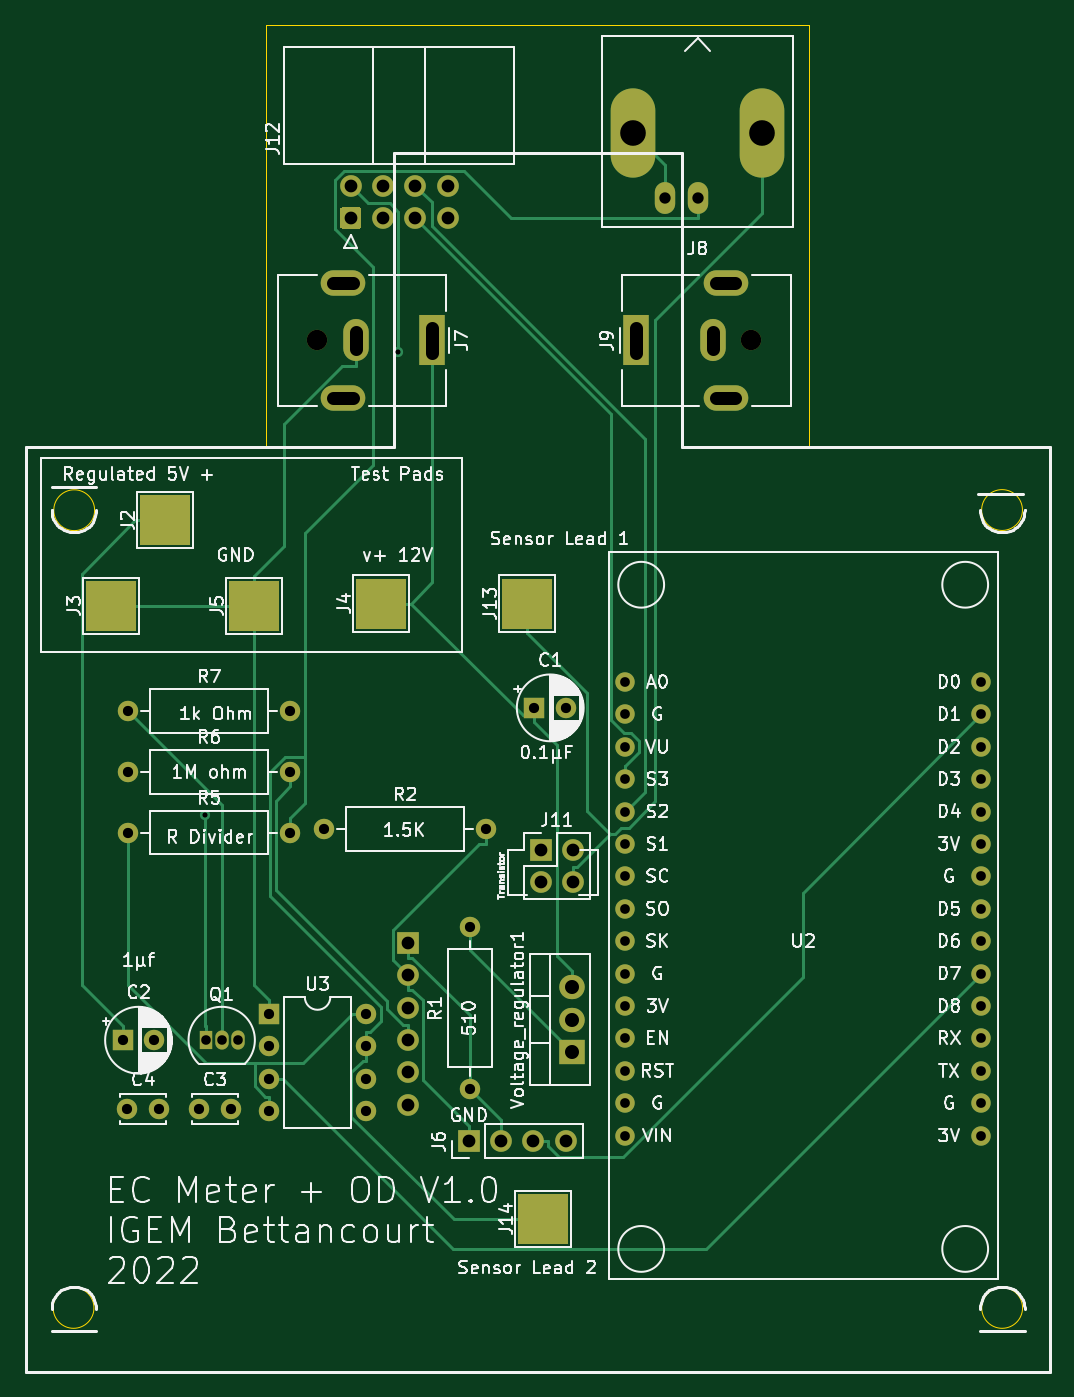
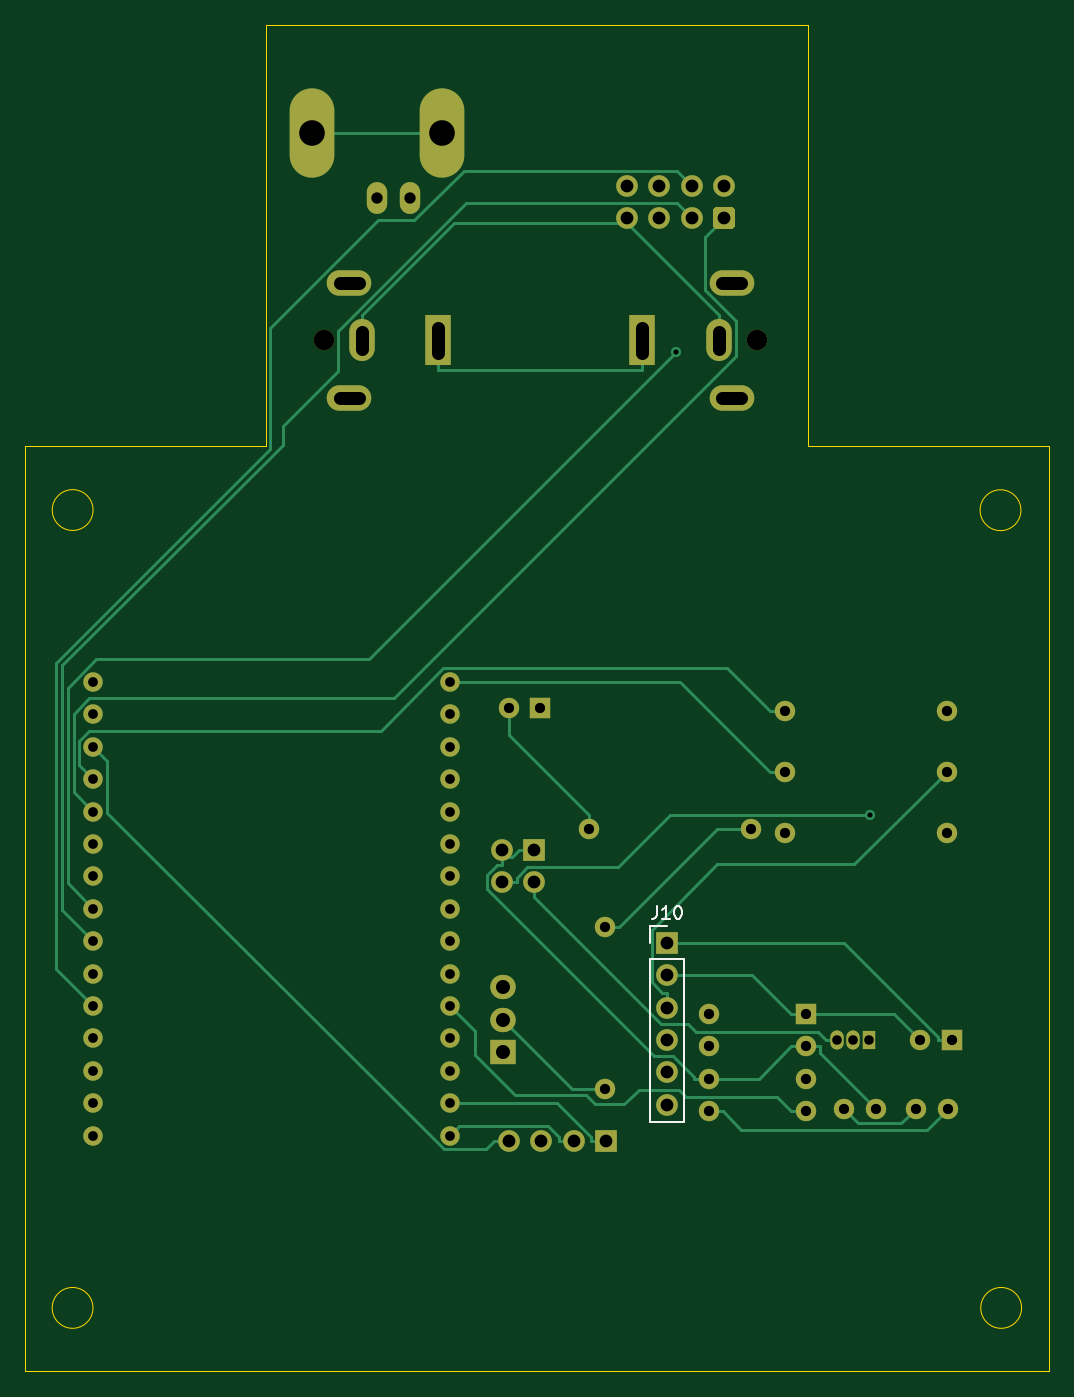
Circuit board: 11 layer files. Board 80.3 x 105.5 mm.
- bottom_copper: Conductivity_Sensor_V1-B_Cu.gbr (15326 bytes)
- bottom_mask: Conductivity_Sensor_V1-B_Mask.gbr (4261 bytes)
- paste: Conductivity_Sensor_V1-B_Paste.gbr (27535 bytes)
- bottom_silk: Conductivity_Sensor_V1-B_SilkS.gbr (1738 bytes)
- outline: Conductivity_Sensor_V1-Edge_Cuts.gbr (1380 bytes)
- top_copper: Conductivity_Sensor_V1-F_Cu.gbr (15641 bytes)
- top_mask: Conductivity_Sensor_V1-F_Mask.gbr (4558 bytes)
- paste: Conductivity_Sensor_V1-F_Paste.gbr (475 bytes)
- top_silk: Conductivity_Sensor_V1-F_SilkS.gbr (101513 bytes)
- drill: Conductivity_Sensor_V1-NPTH.drl (313 bytes)
- drill: Conductivity_Sensor_V1-PTH.drl (2109 bytes)

=== bottom_copper: Conductivity_Sensor_V1-B_Cu.gbr (15326 bytes, source omitted) ===
=== bottom_mask: Conductivity_Sensor_V1-B_Mask.gbr ===
%TF.GenerationSoftware,KiCad,Pcbnew,(5.1.12)-1*%
%TF.CreationDate,2022-04-29T07:44:41-07:00*%
%TF.ProjectId,Conductivity_Sensor_V1,436f6e64-7563-4746-9976-6974795f5365,rev?*%
%TF.SameCoordinates,Original*%
%TF.FileFunction,Soldermask,Bot*%
%TF.FilePolarity,Negative*%
%FSLAX46Y46*%
G04 Gerber Fmt 4.6, Leading zero omitted, Abs format (unit mm)*
G04 Created by KiCad (PCBNEW (5.1.12)-1) date 2022-04-29 07:44:41*
%MOMM*%
%LPD*%
G01*
G04 APERTURE LIST*
%ADD10O,1.700000X1.700000*%
%ADD11R,1.700000X1.700000*%
%ADD12O,2.000000X1.905000*%
%ADD13R,2.000000X1.905000*%
%ADD14O,1.600000X1.600000*%
%ADD15R,1.600000X1.600000*%
%ADD16C,1.524000*%
%ADD17C,1.600000*%
%ADD18R,1.050000X1.500000*%
%ADD19O,1.050000X1.500000*%
%ADD20C,1.700000*%
%ADD21O,3.500000X2.000000*%
%ADD22O,2.000000X3.300000*%
%ADD23R,2.000000X4.000000*%
%ADD24O,1.600000X2.500000*%
%ADD25O,3.500000X7.000000*%
G04 APERTURE END LIST*
D10*
%TO.C,J11*%
X-6570000Y-207270000D03*
X-9110000Y-207270000D03*
X-6570000Y-204730000D03*
D11*
X-9110000Y-204730000D03*
%TD*%
D12*
%TO.C,Voltage_regulator1*%
X-6640000Y-215510000D03*
X-6640000Y-218050000D03*
D13*
X-6640000Y-220590000D03*
%TD*%
D14*
%TO.C,U3*%
X-22780000Y-217600000D03*
X-30400000Y-225220000D03*
X-22780000Y-220140000D03*
X-30400000Y-222680000D03*
X-22780000Y-222680000D03*
X-30400000Y-220140000D03*
X-22780000Y-225220000D03*
D15*
X-30400000Y-217600000D03*
%TD*%
D16*
%TO.C,U2*%
X25450800Y-191567000D03*
X25450800Y-194107000D03*
X25450800Y-196647000D03*
X25450800Y-199187000D03*
X25450800Y-201727000D03*
X25450800Y-204267000D03*
X25450800Y-206807000D03*
X25450800Y-209347000D03*
X25450800Y-211887000D03*
X25450800Y-214427000D03*
X25450800Y-216967000D03*
X25450800Y-219507000D03*
X25450800Y-222047000D03*
X25450800Y-224587000D03*
X25450800Y-227127000D03*
X-2489200Y-227127000D03*
X-2489200Y-224587000D03*
X-2489200Y-222047000D03*
X-2489200Y-219507000D03*
X-2489200Y-216967000D03*
X-2489200Y-214427000D03*
X-2489200Y-211887000D03*
X-2489200Y-209347000D03*
X-2489200Y-206807000D03*
X-2489200Y-204267000D03*
X-2489200Y-201727000D03*
X-2489200Y-199187000D03*
X-2489200Y-196647000D03*
X-2489200Y-194107000D03*
X-2489200Y-191567000D03*
%TD*%
D14*
%TO.C,R7*%
X-28745000Y-193875000D03*
D17*
X-41445000Y-193875000D03*
%TD*%
D14*
%TO.C,R6*%
X-28745000Y-198625000D03*
D17*
X-41445000Y-198625000D03*
%TD*%
D14*
%TO.C,R5*%
X-28745000Y-203375000D03*
D17*
X-41445000Y-203375000D03*
%TD*%
D14*
%TO.C,R2*%
X-13375000Y-203115000D03*
D17*
X-26075000Y-203115000D03*
%TD*%
D14*
%TO.C,R1*%
X-14640000Y-210810000D03*
D17*
X-14640000Y-223510000D03*
%TD*%
D18*
%TO.C,Q1*%
X-35375000Y-219635000D03*
D19*
X-32835000Y-219635000D03*
X-34105000Y-219635000D03*
%TD*%
D20*
%TO.C,J12*%
X-16380000Y-152660000D03*
X-18920000Y-152660000D03*
X-21460000Y-152660000D03*
X-24000000Y-152660000D03*
X-16380000Y-155200000D03*
X-18920000Y-155200000D03*
X-21460000Y-155200000D03*
G36*
G01*
X-23400000Y-156050000D02*
X-24600000Y-156050000D01*
G75*
G02*
X-24850000Y-155800000I0J250000D01*
G01*
X-24850000Y-154600000D01*
G75*
G02*
X-24600000Y-154350000I250000J0D01*
G01*
X-23400000Y-154350000D01*
G75*
G02*
X-23150000Y-154600000I0J-250000D01*
G01*
X-23150000Y-155800000D01*
G75*
G02*
X-23400000Y-156050000I-250000J0D01*
G01*
G37*
%TD*%
D10*
%TO.C,J10*%
X-19530000Y-224710000D03*
X-19530000Y-222170000D03*
X-19530000Y-219630000D03*
X-19530000Y-217090000D03*
X-19530000Y-214550000D03*
D11*
X-19530000Y-212010000D03*
%TD*%
D17*
%TO.C,J9*%
X7400000Y-164800000D03*
D21*
X5400000Y-160300000D03*
X5400000Y-169300000D03*
D22*
X4400000Y-164800000D03*
D23*
X-1600000Y-164800000D03*
%TD*%
D24*
%TO.C,J8*%
X660000Y-153600000D03*
X3200000Y-153600000D03*
D25*
X8280000Y-148520000D03*
X-1880000Y-148520000D03*
%TD*%
D17*
%TO.C,J7*%
X-26600000Y-164800000D03*
D21*
X-24600000Y-169300000D03*
X-24600000Y-160300000D03*
D22*
X-23600000Y-164800000D03*
D23*
X-17600000Y-164800000D03*
%TD*%
D10*
%TO.C,J6*%
X-7130000Y-227590000D03*
X-9670000Y-227590000D03*
X-12210000Y-227590000D03*
D11*
X-14750000Y-227590000D03*
%TD*%
D17*
%TO.C,C4*%
X-39025000Y-225045000D03*
X-41525000Y-225045000D03*
%TD*%
%TO.C,C3*%
X-33375000Y-225045000D03*
X-35875000Y-225045000D03*
%TD*%
%TO.C,C2*%
X-39375200Y-219655000D03*
D15*
X-41875200Y-219655000D03*
%TD*%
D17*
%TO.C,C1*%
X-7100000Y-193600000D03*
D15*
X-9600000Y-193600000D03*
%TD*%
M02*

=== paste: Conductivity_Sensor_V1-B_Paste.gbr (27535 bytes, source omitted) ===
=== bottom_silk: Conductivity_Sensor_V1-B_SilkS.gbr ===
%TF.GenerationSoftware,KiCad,Pcbnew,(5.1.12)-1*%
%TF.CreationDate,2022-04-29T07:44:41-07:00*%
%TF.ProjectId,Conductivity_Sensor_V1,436f6e64-7563-4746-9976-6974795f5365,rev?*%
%TF.SameCoordinates,Original*%
%TF.FileFunction,Legend,Bot*%
%TF.FilePolarity,Positive*%
%FSLAX46Y46*%
G04 Gerber Fmt 4.6, Leading zero omitted, Abs format (unit mm)*
G04 Created by KiCad (PCBNEW (5.1.12)-1) date 2022-04-29 07:44:41*
%MOMM*%
%LPD*%
G01*
G04 APERTURE LIST*
%ADD10C,0.120000*%
%ADD11C,0.150000*%
G04 APERTURE END LIST*
D10*
%TO.C,J10*%
X-18200000Y-210680000D02*
X-19530000Y-210680000D01*
X-18200000Y-212010000D02*
X-18200000Y-210680000D01*
X-18200000Y-213280000D02*
X-20860000Y-213280000D01*
X-20860000Y-213280000D02*
X-20860000Y-226040000D01*
X-18200000Y-213280000D02*
X-18200000Y-226040000D01*
X-18200000Y-226040000D02*
X-20860000Y-226040000D01*
D11*
X-18720476Y-209132380D02*
X-18720476Y-209846666D01*
X-18672857Y-209989523D01*
X-18577619Y-210084761D01*
X-18434761Y-210132380D01*
X-18339523Y-210132380D01*
X-19720476Y-210132380D02*
X-19149047Y-210132380D01*
X-19434761Y-210132380D02*
X-19434761Y-209132380D01*
X-19339523Y-209275238D01*
X-19244285Y-209370476D01*
X-19149047Y-209418095D01*
X-20339523Y-209132380D02*
X-20434761Y-209132380D01*
X-20530000Y-209180000D01*
X-20577619Y-209227619D01*
X-20625238Y-209322857D01*
X-20672857Y-209513333D01*
X-20672857Y-209751428D01*
X-20625238Y-209941904D01*
X-20577619Y-210037142D01*
X-20530000Y-210084761D01*
X-20434761Y-210132380D01*
X-20339523Y-210132380D01*
X-20244285Y-210084761D01*
X-20196666Y-210037142D01*
X-20149047Y-209941904D01*
X-20101428Y-209751428D01*
X-20101428Y-209513333D01*
X-20149047Y-209322857D01*
X-20196666Y-209227619D01*
X-20244285Y-209180000D01*
X-20339523Y-209132380D01*
%TD*%
M02*

=== outline: Conductivity_Sensor_V1-Edge_Cuts.gbr ===
%TF.GenerationSoftware,KiCad,Pcbnew,(5.1.12)-1*%
%TF.CreationDate,2022-04-29T07:44:41-07:00*%
%TF.ProjectId,Conductivity_Sensor_V1,436f6e64-7563-4746-9976-6974795f5365,rev?*%
%TF.SameCoordinates,Original*%
%TF.FileFunction,Profile,NP*%
%FSLAX46Y46*%
G04 Gerber Fmt 4.6, Leading zero omitted, Abs format (unit mm)*
G04 Created by KiCad (PCBNEW (5.1.12)-1) date 2022-04-29 07:44:41*
%MOMM*%
%LPD*%
G01*
G04 APERTURE LIST*
%TA.AperFunction,Profile*%
%ADD10C,0.050000*%
%TD*%
%TA.AperFunction,Profile*%
%ADD11C,0.100000*%
%TD*%
G04 APERTURE END LIST*
D10*
X28676400Y-240639600D02*
G75*
G03*
X28676400Y-240639600I-1600000J0D01*
G01*
X-44120000Y-240639600D02*
G75*
G03*
X-44120000Y-240639600I-1600000J0D01*
G01*
X-44069200Y-178104800D02*
G75*
G03*
X-44069200Y-178104800I-1600000J0D01*
G01*
X28670000Y-178091400D02*
G75*
G03*
X28670000Y-178091400I-1600000J0D01*
G01*
D11*
X-30611635Y-150083274D02*
X-30611635Y-140083274D01*
X-30611635Y-173092324D02*
X-30611635Y-150083274D01*
X-49485328Y-173092324D02*
X-30611635Y-173092324D01*
X-49485328Y-245615826D02*
X-49485328Y-173092324D01*
X30777681Y-245615826D02*
X-49485328Y-245615826D01*
X30777681Y-173092324D02*
X30777681Y-245615826D01*
X11903987Y-173092324D02*
X30777681Y-173092324D01*
X11903987Y-150083274D02*
X11903987Y-173092324D01*
X11903987Y-140083274D02*
X11903987Y-150083274D01*
X-30611635Y-140083274D02*
X11903987Y-140083274D01*
M02*

=== top_copper: Conductivity_Sensor_V1-F_Cu.gbr (15641 bytes, source omitted) ===
=== top_mask: Conductivity_Sensor_V1-F_Mask.gbr ===
%TF.GenerationSoftware,KiCad,Pcbnew,(5.1.12)-1*%
%TF.CreationDate,2022-04-29T07:44:41-07:00*%
%TF.ProjectId,Conductivity_Sensor_V1,436f6e64-7563-4746-9976-6974795f5365,rev?*%
%TF.SameCoordinates,Original*%
%TF.FileFunction,Soldermask,Top*%
%TF.FilePolarity,Negative*%
%FSLAX46Y46*%
G04 Gerber Fmt 4.6, Leading zero omitted, Abs format (unit mm)*
G04 Created by KiCad (PCBNEW (5.1.12)-1) date 2022-04-29 07:44:41*
%MOMM*%
%LPD*%
G01*
G04 APERTURE LIST*
%ADD10O,1.700000X1.700000*%
%ADD11R,1.700000X1.700000*%
%ADD12R,4.000000X4.000000*%
%ADD13O,2.000000X1.905000*%
%ADD14R,2.000000X1.905000*%
%ADD15O,1.600000X1.600000*%
%ADD16R,1.600000X1.600000*%
%ADD17C,1.524000*%
%ADD18C,1.600000*%
%ADD19R,1.050000X1.500000*%
%ADD20O,1.050000X1.500000*%
%ADD21C,1.700000*%
%ADD22O,3.500000X2.000000*%
%ADD23O,2.000000X3.300000*%
%ADD24R,2.000000X4.000000*%
%ADD25O,1.600000X2.500000*%
%ADD26O,3.500000X7.000000*%
G04 APERTURE END LIST*
D10*
%TO.C,J11*%
X-6570000Y-207270000D03*
X-9110000Y-207270000D03*
X-6570000Y-204730000D03*
D11*
X-9110000Y-204730000D03*
%TD*%
D12*
%TO.C,J5*%
X-31570000Y-185600000D03*
%TD*%
%TO.C,J14*%
X-8890000Y-233680000D03*
%TD*%
%TO.C,J13*%
X-10160000Y-185420000D03*
%TD*%
D13*
%TO.C,Voltage_regulator1*%
X-6640000Y-215510000D03*
X-6640000Y-218050000D03*
D14*
X-6640000Y-220590000D03*
%TD*%
D15*
%TO.C,U3*%
X-22780000Y-217600000D03*
X-30400000Y-225220000D03*
X-22780000Y-220140000D03*
X-30400000Y-222680000D03*
X-22780000Y-222680000D03*
X-30400000Y-220140000D03*
X-22780000Y-225220000D03*
D16*
X-30400000Y-217600000D03*
%TD*%
D17*
%TO.C,U2*%
X25450800Y-191567000D03*
X25450800Y-194107000D03*
X25450800Y-196647000D03*
X25450800Y-199187000D03*
X25450800Y-201727000D03*
X25450800Y-204267000D03*
X25450800Y-206807000D03*
X25450800Y-209347000D03*
X25450800Y-211887000D03*
X25450800Y-214427000D03*
X25450800Y-216967000D03*
X25450800Y-219507000D03*
X25450800Y-222047000D03*
X25450800Y-224587000D03*
X25450800Y-227127000D03*
X-2489200Y-227127000D03*
X-2489200Y-224587000D03*
X-2489200Y-222047000D03*
X-2489200Y-219507000D03*
X-2489200Y-216967000D03*
X-2489200Y-214427000D03*
X-2489200Y-211887000D03*
X-2489200Y-209347000D03*
X-2489200Y-206807000D03*
X-2489200Y-204267000D03*
X-2489200Y-201727000D03*
X-2489200Y-199187000D03*
X-2489200Y-196647000D03*
X-2489200Y-194107000D03*
X-2489200Y-191567000D03*
%TD*%
D15*
%TO.C,R7*%
X-28745000Y-193875000D03*
D18*
X-41445000Y-193875000D03*
%TD*%
D15*
%TO.C,R6*%
X-28745000Y-198625000D03*
D18*
X-41445000Y-198625000D03*
%TD*%
D15*
%TO.C,R5*%
X-28745000Y-203375000D03*
D18*
X-41445000Y-203375000D03*
%TD*%
D15*
%TO.C,R2*%
X-13375000Y-203115000D03*
D18*
X-26075000Y-203115000D03*
%TD*%
D15*
%TO.C,R1*%
X-14640000Y-210810000D03*
D18*
X-14640000Y-223510000D03*
%TD*%
D19*
%TO.C,Q1*%
X-35375000Y-219635000D03*
D20*
X-32835000Y-219635000D03*
X-34105000Y-219635000D03*
%TD*%
D21*
%TO.C,J12*%
X-16380000Y-152660000D03*
X-18920000Y-152660000D03*
X-21460000Y-152660000D03*
X-24000000Y-152660000D03*
X-16380000Y-155200000D03*
X-18920000Y-155200000D03*
X-21460000Y-155200000D03*
G36*
G01*
X-23400000Y-156050000D02*
X-24600000Y-156050000D01*
G75*
G02*
X-24850000Y-155800000I0J250000D01*
G01*
X-24850000Y-154600000D01*
G75*
G02*
X-24600000Y-154350000I250000J0D01*
G01*
X-23400000Y-154350000D01*
G75*
G02*
X-23150000Y-154600000I0J-250000D01*
G01*
X-23150000Y-155800000D01*
G75*
G02*
X-23400000Y-156050000I-250000J0D01*
G01*
G37*
%TD*%
D10*
%TO.C,J10*%
X-19530000Y-224710000D03*
X-19530000Y-222170000D03*
X-19530000Y-219630000D03*
X-19530000Y-217090000D03*
X-19530000Y-214550000D03*
D11*
X-19530000Y-212010000D03*
%TD*%
D18*
%TO.C,J9*%
X7400000Y-164800000D03*
D22*
X5400000Y-160300000D03*
X5400000Y-169300000D03*
D23*
X4400000Y-164800000D03*
D24*
X-1600000Y-164800000D03*
%TD*%
D25*
%TO.C,J8*%
X660000Y-153600000D03*
X3200000Y-153600000D03*
D26*
X8280000Y-148520000D03*
X-1880000Y-148520000D03*
%TD*%
D18*
%TO.C,J7*%
X-26600000Y-164800000D03*
D22*
X-24600000Y-169300000D03*
X-24600000Y-160300000D03*
D23*
X-23600000Y-164800000D03*
D24*
X-17600000Y-164800000D03*
%TD*%
D10*
%TO.C,J6*%
X-7130000Y-227590000D03*
X-9670000Y-227590000D03*
X-12210000Y-227590000D03*
D11*
X-14750000Y-227590000D03*
%TD*%
D12*
%TO.C,J4*%
X-21590000Y-185420000D03*
%TD*%
%TO.C,J3*%
X-42770000Y-185600000D03*
%TD*%
%TO.C,J2*%
X-38570000Y-178900000D03*
%TD*%
D18*
%TO.C,C4*%
X-39025000Y-225045000D03*
X-41525000Y-225045000D03*
%TD*%
%TO.C,C3*%
X-33375000Y-225045000D03*
X-35875000Y-225045000D03*
%TD*%
%TO.C,C2*%
X-39375200Y-219655000D03*
D16*
X-41875200Y-219655000D03*
%TD*%
D18*
%TO.C,C1*%
X-7100000Y-193600000D03*
D16*
X-9600000Y-193600000D03*
%TD*%
M02*

=== paste: Conductivity_Sensor_V1-F_Paste.gbr ===
%TF.GenerationSoftware,KiCad,Pcbnew,(5.1.12)-1*%
%TF.CreationDate,2022-04-29T07:44:41-07:00*%
%TF.ProjectId,Conductivity_Sensor_V1,436f6e64-7563-4746-9976-6974795f5365,rev?*%
%TF.SameCoordinates,Original*%
%TF.FileFunction,Paste,Top*%
%TF.FilePolarity,Positive*%
%FSLAX46Y46*%
G04 Gerber Fmt 4.6, Leading zero omitted, Abs format (unit mm)*
G04 Created by KiCad (PCBNEW (5.1.12)-1) date 2022-04-29 07:44:41*
%MOMM*%
%LPD*%
G01*
G04 APERTURE LIST*
G04 APERTURE END LIST*
M02*

=== top_silk: Conductivity_Sensor_V1-F_SilkS.gbr (101513 bytes, source omitted) ===
=== drill: Conductivity_Sensor_V1-NPTH.drl ===
M48
; DRILL file {KiCad (5.1.12)-1} date 04/29/22 07:44:39
; FORMAT={-:-/ absolute / metric / decimal}
; #@! TF.CreationDate,2022-04-29T07:44:39-07:00
; #@! TF.GenerationSoftware,Kicad,Pcbnew,(5.1.12)-1
; #@! TF.FileFunction,NonPlated,1,2,NPTH
FMAT,2
METRIC
T1C1.600
%
G90
G05
T1
X-26.6Y-164.8
X7.4Y-164.8
T0
M30

=== drill: Conductivity_Sensor_V1-PTH.drl ===
M48
; DRILL file {KiCad (5.1.12)-1} date 04/29/22 07:44:39
; FORMAT={-:-/ absolute / metric / decimal}
; #@! TF.CreationDate,2022-04-29T07:44:39-07:00
; #@! TF.GenerationSoftware,Kicad,Pcbnew,(5.1.12)-1
; #@! TF.FileFunction,Plated,1,2,PTH
FMAT,2
METRIC
T1C0.400
T2C0.750
T3C0.762
T4C0.800
T5C0.890
T6C1.000
T7C1.100
T8C2.010
%
G90
G05
T1
X-35.424Y-201.967
X-20.261Y-165.7
T2
X-35.375Y-219.635
X-34.105Y-219.635
X-32.835Y-219.635
T3
X-2.489Y-191.567
X-2.489Y-194.107
X-2.489Y-196.647
X-2.489Y-199.187
X-2.489Y-201.727
X-2.489Y-204.267
X-2.489Y-206.807
X-2.489Y-209.347
X-2.489Y-211.887
X-2.489Y-214.427
X-2.489Y-216.967
X-2.489Y-219.507
X-2.489Y-222.047
X-2.489Y-224.587
X-2.489Y-227.127
X25.451Y-191.567
X25.451Y-194.107
X25.451Y-196.647
X25.451Y-199.187
X25.451Y-201.727
X25.451Y-204.267
X25.451Y-206.807
X25.451Y-209.347
X25.451Y-211.887
X25.451Y-214.427
X25.451Y-216.967
X25.451Y-219.507
X25.451Y-222.047
X25.451Y-224.587
X25.451Y-227.127
T4
X-41.875Y-219.655
X-41.525Y-225.045
X-41.445Y-193.875
X-41.445Y-198.625
X-41.445Y-203.375
X-39.375Y-219.655
X-39.025Y-225.045
X-35.875Y-225.045
X-33.375Y-225.045
X-30.4Y-217.6
X-30.4Y-220.14
X-30.4Y-222.68
X-30.4Y-225.22
X-28.745Y-193.875
X-28.745Y-198.625
X-28.745Y-203.375
X-26.075Y-203.115
X-22.78Y-217.6
X-22.78Y-220.14
X-22.78Y-222.68
X-22.78Y-225.22
X-14.64Y-210.81
X-14.64Y-223.51
X-13.375Y-203.115
X-9.6Y-193.6
X-7.1Y-193.6
T5
X0.66Y-153.6
X3.2Y-153.6
T6
X-24.0Y-152.66
X-24.0Y-155.2
X-21.46Y-152.66
X-21.46Y-155.2
X-19.53Y-212.01
X-19.53Y-214.55
X-19.53Y-217.09
X-19.53Y-219.63
X-19.53Y-222.17
X-19.53Y-224.71
X-18.92Y-152.66
X-18.92Y-155.2
X-16.38Y-152.66
X-16.38Y-155.2
X-14.75Y-227.59
X-12.21Y-227.59
X-9.67Y-227.59
X-9.11Y-204.73
X-9.11Y-207.27
X-7.13Y-227.59
X-6.57Y-204.73
X-6.57Y-207.27
T7
X-6.64Y-215.51
X-6.64Y-218.05
X-6.64Y-220.59
T8
X-1.88Y-148.52
X8.28Y-148.52
T6
X-23.85Y-160.3G85X-25.35Y-160.3
G05
X-23.85Y-169.3G85X-25.35Y-169.3
G05
X-23.6Y-164.15G85X-23.6Y-165.45
G05
X-17.6Y-163.8G85X-17.6Y-165.8
G05
X-1.6Y-165.8G85X-1.6Y-163.8
G05
X4.4Y-165.45G85X4.4Y-164.15
G05
X4.65Y-160.3G85X6.15Y-160.3
G05
X4.65Y-169.3G85X6.15Y-169.3
G05
T0
M30

